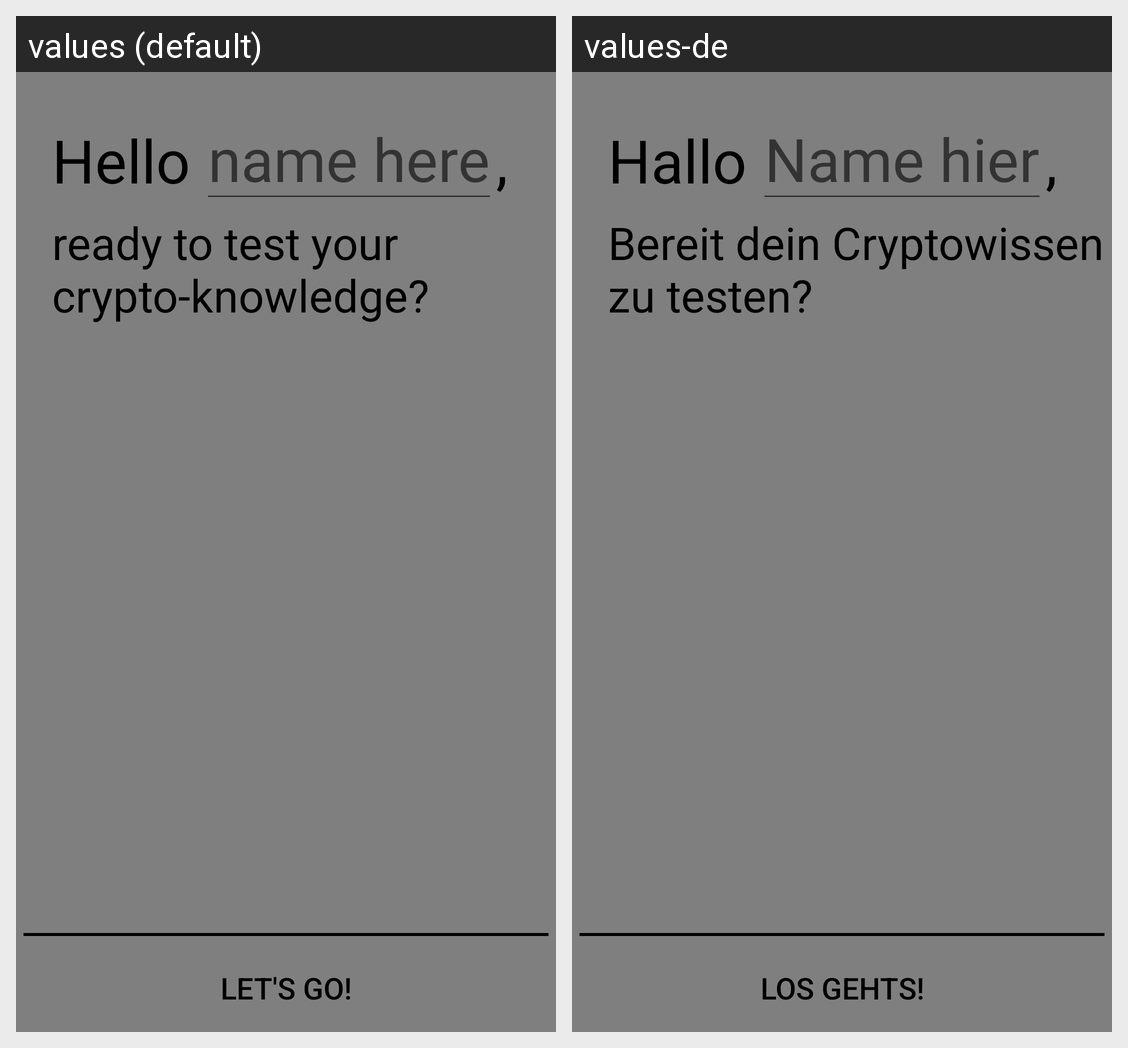

This grid shows one Android layout under two languages. Give, for every string resource on the screen, its name, the default text and each shown locale's text.
Android screen res/layout/opening_activity_rotated.xml rendered under 2 locales, left to right: values (default), values-de. Device: Nexus 5 (rendered at 1080×1920; each locale shown at half size, 540×960, under a caption strip naming it); theme AppTheme.
Strings drawn on this screen, with the default value and each locale's value (text and hints the layout hard-codes, and strings that could not be matched under every locale, appear in the picture but are not listed):

intro1
  values: Hello
  values-de: Hallo

nameHint
  values: name here
  values-de: Name hier

intro2
  values: ready to test your crypto-knowledge?
  values-de: Bereit dein Cryptowissen zu testen?

openingButton
  values: Let's go!
  values-de: Los gehts!
